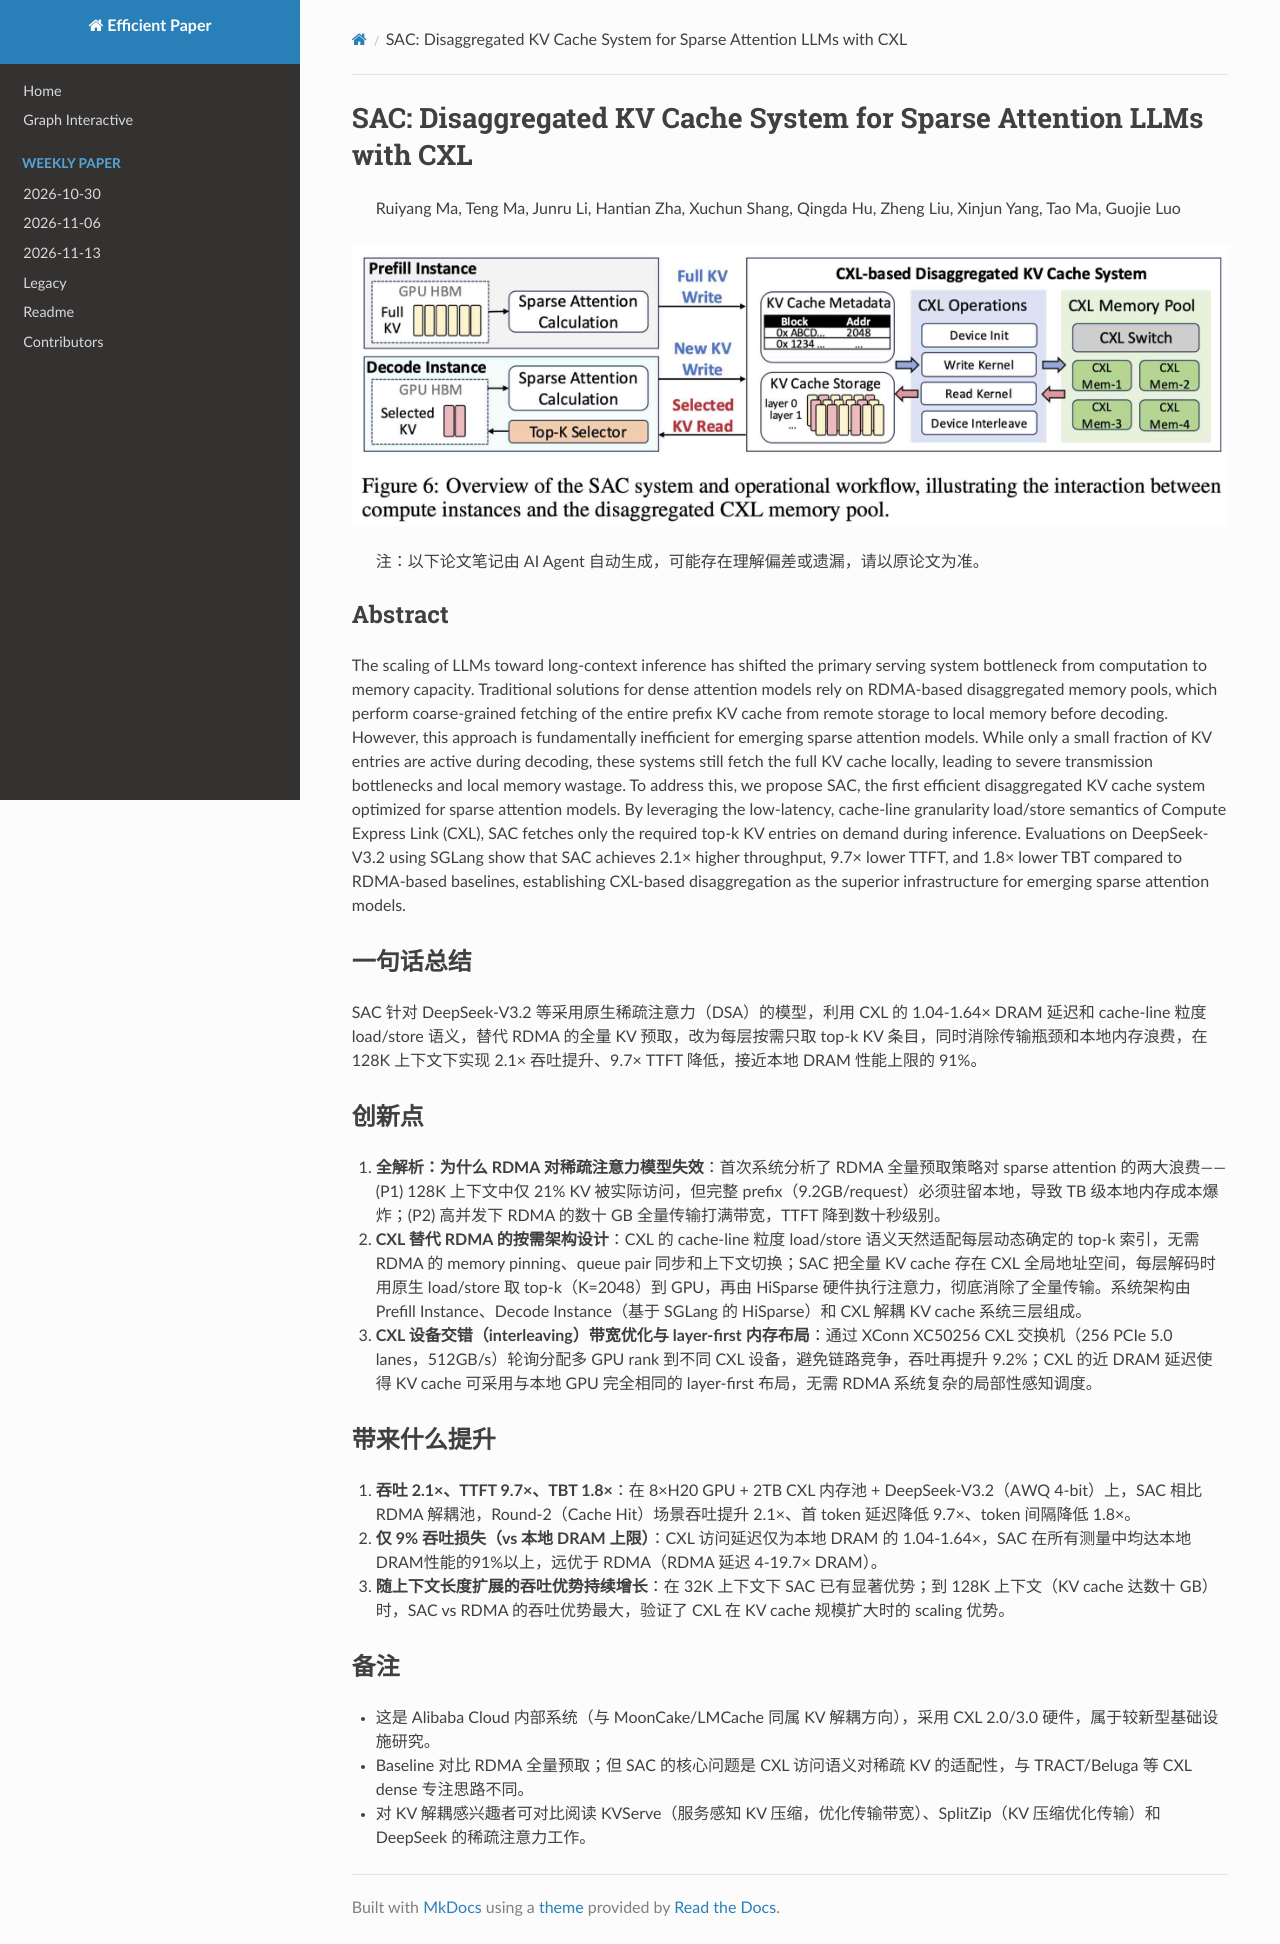

repository: hustzxd/EfficientPaper · page: notes/2026/SAC/note/index.html · generator: mkdocs

# SAC: Disaggregated KV Cache System for Sparse Attention LLMs with CXL

> Ruiyang Ma, Teng Ma, Junru Li, Hantian Zha, Xuchun Shang, Qingda Hu, Zheng Liu, Xinjun Yang, Tao Ma, Guojie Luo

![cover](cover.jpg)

> 注：以下论文笔记由 AI Agent 自动生成，可能存在理解偏差或遗漏，请以原论文为准。

## Abstract

The scaling of LLMs toward long-context inference has shifted the primary serving system bottleneck from computation to memory capacity. Traditional solutions for dense attention models rely on RDMA-based disaggregated memory pools, which perform coarse-grained fetching of the entire prefix KV cache from remote storage to local memory before decoding. However, this approach is fundamentally inefficient for emerging sparse attention models. While only a small fraction of KV entries are active during decoding, these systems still fetch the full KV cache locally, leading to severe transmission bottlenecks and local memory wastage. To address this, we propose SAC, the first efficient disaggregated KV cache system optimized for sparse attention models. By leveraging the low-latency, cache-line granularity load/store semantics of Compute Express Link (CXL), SAC fetches only the required top-k KV entries on demand during inference. Evaluations on DeepSeek-V3.2 using SGLang show that SAC achieves 2.1× higher throughput, 9.7× lower TTFT, and 1.8× lower TBT compared to RDMA-based baselines, establishing CXL-based disaggregation as the superior infrastructure for emerging sparse attention models.

## 一句话总结

SAC 针对 DeepSeek-V3.2 等采用原生稀疏注意力（DSA）的模型，利用 CXL 的 1.04-1.64× DRAM 延迟和 cache-line 粒度 load/store 语义，替代 RDMA 的全量 KV 预取，改为每层按需只取 top-k KV 条目，同时消除传输瓶颈和本地内存浪费，在 128K 上下文下实现 2.1× 吞吐提升、9.7× TTFT 降低，接近本地 DRAM 性能上限的 91%。

## 创新点

1. **全解析：为什么 RDMA 对稀疏注意力模型失效**：首次系统分析了 RDMA 全量预取策略对 sparse attention 的两大浪费——(P1) 128K 上下文中仅 21% KV 被实际访问，但完整 prefix（9.2GB/request）必须驻留本地，导致 TB 级本地内存成本爆炸；(P2) 高并发下 RDMA 的数十 GB 全量传输打满带宽，TTFT 降到数十秒级别。
2. **CXL 替代 RDMA 的按需架构设计**：CXL 的 cache-line 粒度 load/store 语义天然适配每层动态确定的 top-k 索引，无需 RDMA 的 memory pinning、queue pair 同步和上下文切换；SAC 把全量 KV cache 存在 CXL 全局地址空间，每层解码时用原生 load/store 取 top-k（K=2048）到 GPU，再由 HiSparse 硬件执行注意力，彻底消除了全量传输。系统架构由 Prefill Instance、Decode Instance（基于 SGLang 的 HiSparse）和 CXL 解耦 KV cache 系统三层组成。
3. **CXL 设备交错（interleaving）带宽优化与 layer-first 内存布局**：通过 XConn XC50256 CXL 交换机（256 PCIe 5.0 lanes，512GB/s）轮询分配多 GPU rank 到不同 CXL 设备，避免链路竞争，吞吐再提升 9.2%；CXL 的近 DRAM 延迟使得 KV cache 可采用与本地 GPU 完全相同的 layer-first 布局，无需 RDMA 系统复杂的局部性感知调度。

## 带来什么提升

1. **吞吐 2.1×、TTFT 9.7×、TBT 1.8×**：在 8×H20 GPU + 2TB CXL 内存池 + DeepSeek-V3.2（AWQ 4-bit）上，SAC 相比 RDMA 解耦池，Round-2（Cache Hit）场景吞吐提升 2.1×、首 token 延迟降低 9.7×、token 间隔降低 1.8×。
2. **仅 9% 吞吐损失（vs 本地 DRAM 上限）**：CXL 访问延迟仅为本地 DRAM 的 1.04-1.64×，SAC 在所有测量中均达本地DRAM性能的91%以上，远优于 RDMA（RDMA 延迟 4-19.7× DRAM）。
3. **随上下文长度扩展的吞吐优势持续增长**：在 32K 上下文下 SAC 已有显著优势；到 128K 上下文（KV cache 达数十 GB）时，SAC vs RDMA 的吞吐优势最大，验证了 CXL 在 KV cache 规模扩大时的 scaling 优势。

## 备注

- 这是 Alibaba Cloud 内部系统（与 MoonCake/LMCache 同属 KV 解耦方向），采用 CXL 2.0/3.0 硬件，属于较新型基础设施研究。
- Baseline 对比 RDMA 全量预取；但 SAC 的核心问题是 CXL 访问语义对稀疏 KV 的适配性，与 TRACT/Beluga 等 CXL dense 专注思路不同。
- 对 KV 解耦感兴趣者可对比阅读 KVServe（服务感知 KV 压缩，优化传输带宽）、SplitZip（KV 压缩优化传输）和 DeepSeek 的稀疏注意力工作。
